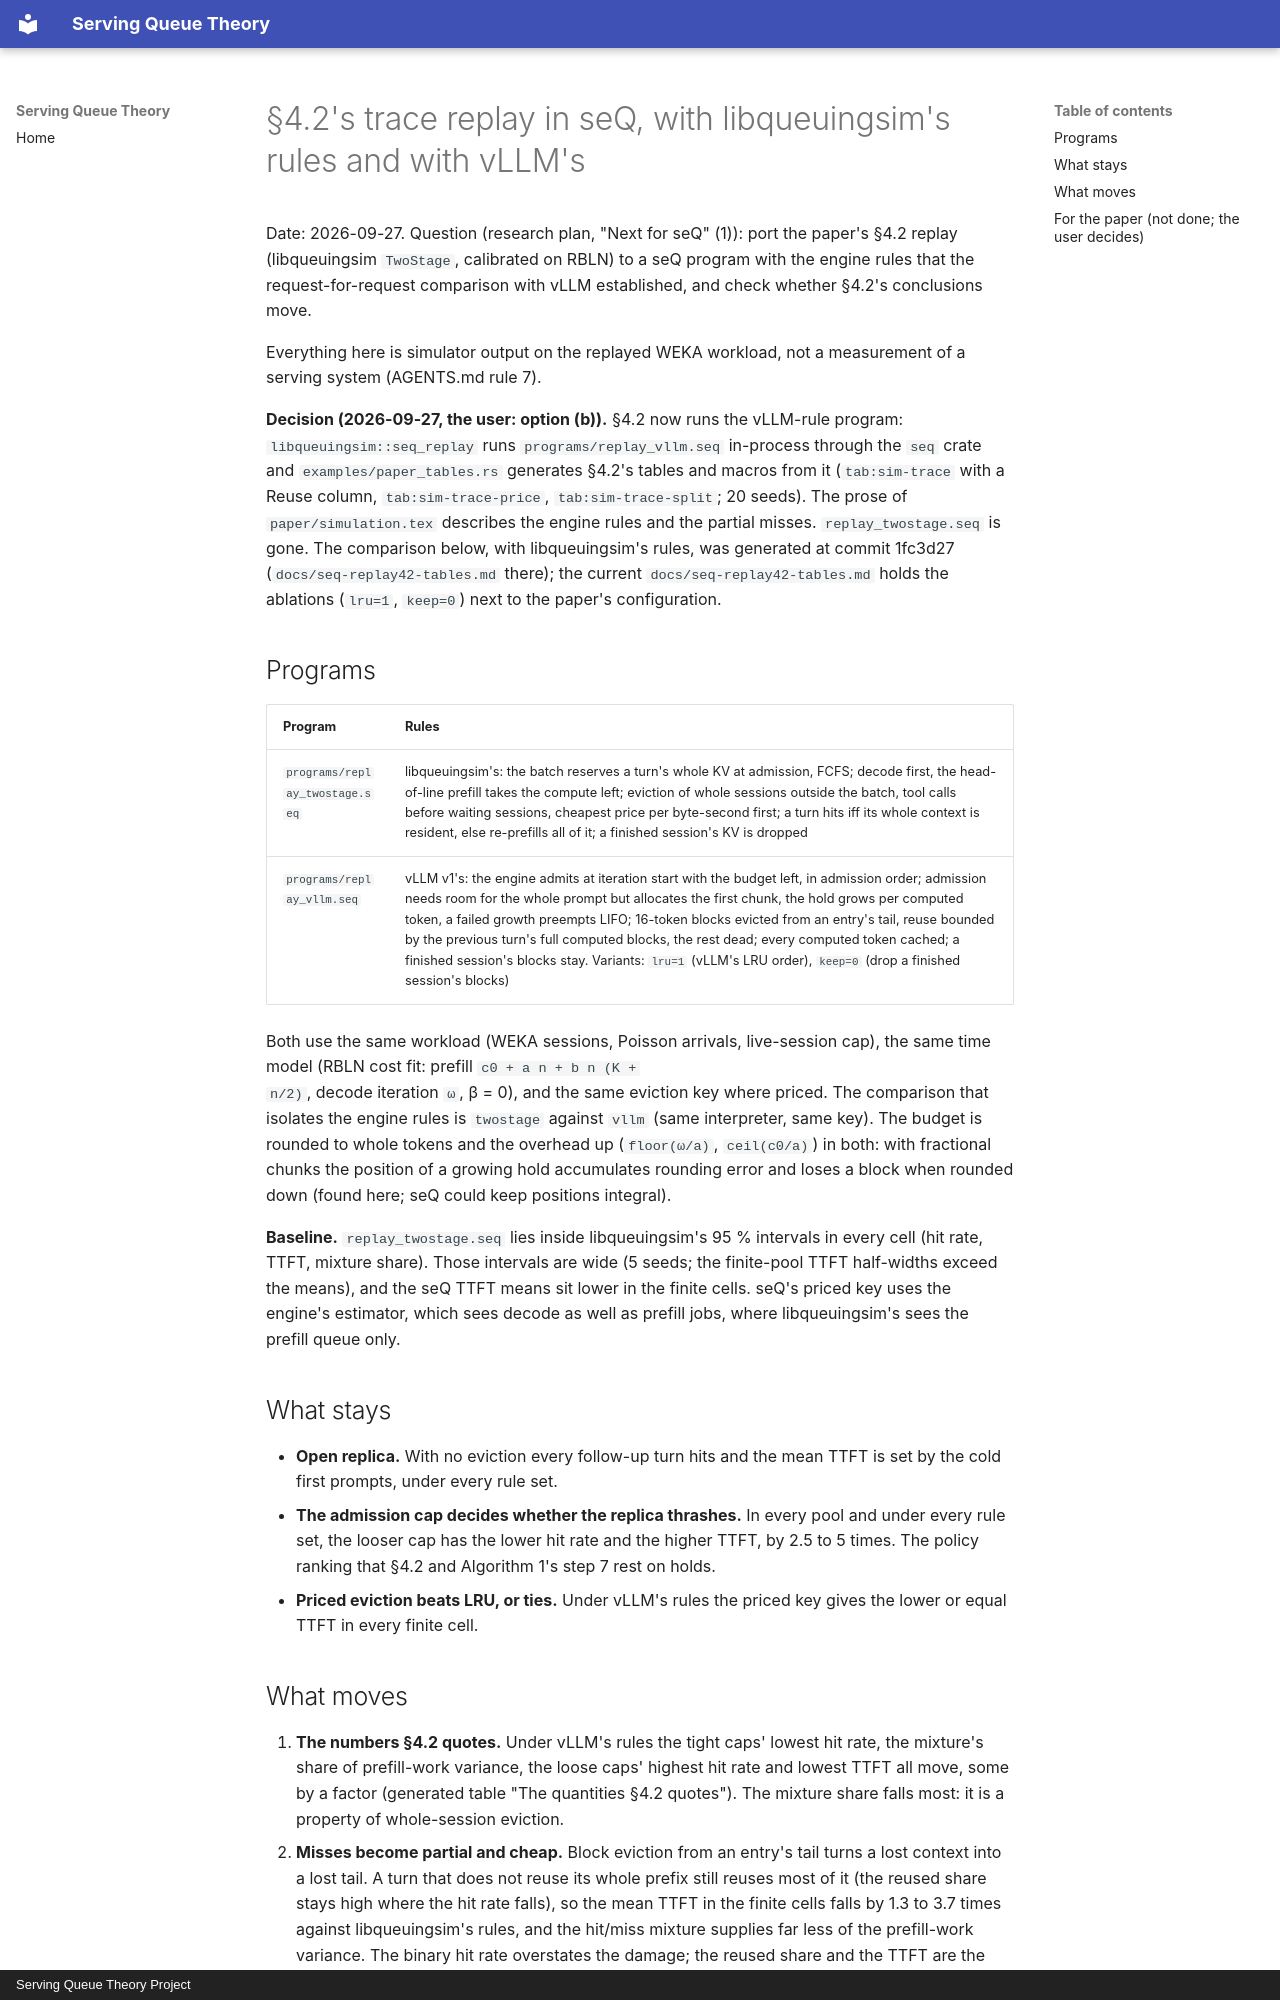

repository: servingQ/serving-queue-theory · page: seq-replay42/index.html · generator: mkdocs · copyright: Serving Queue Theory Project

# §4.2's trace replay in seQ, with libqueuingsim's rules and with vLLM's

Date: 2026-09-27. Question (research plan, "Next for seQ" (1)): port the
paper's §4.2 replay (libqueuingsim `TwoStage`, calibrated on RBLN) to a seQ
program with the engine rules that the request-for-request comparison with
vLLM established, and check whether §4.2's conclusions move.

Everything here is simulator output on the replayed WEKA workload, not a
measurement of a serving system (AGENTS.md rule 7).

**Decision (2026-09-27, the user: option (b)).** §4.2 now runs the
vLLM-rule program: `libqueuingsim::seq_replay` runs `programs/replay_vllm.seq`
in-process through the `seq` crate and `examples/paper_tables.rs` generates
§4.2's tables and macros from it (`tab:sim-trace` with a Reuse column,
`tab:sim-trace-price`, `tab:sim-trace-split`; 20 seeds). The prose of
`paper/simulation.tex` describes the engine rules and the partial misses.
`replay_twostage.seq` is gone. The comparison below, with libqueuingsim's
rules, was generated at commit 1fc3d27 (`docs/seq-replay42-tables.md`
there); the current `docs/seq-replay42-tables.md` holds the ablations
(`lru=1`, `keep=0`) next to the paper's configuration.

## Programs

| Program | Rules |
|---|---|
| `programs/replay_twostage.seq` | libqueuingsim's: the batch reserves a turn's whole KV at admission, FCFS; decode first, the head-of-line prefill takes the compute left; eviction of whole sessions outside the batch, tool calls before waiting sessions, cheapest price per byte-second first; a turn hits iff its whole context is resident, else re-prefills all of it; a finished session's KV is dropped |
| `programs/replay_vllm.seq` | vLLM v1's: the engine admits at iteration start with the budget left, in admission order; admission needs room for the whole prompt but allocates the first chunk, the hold grows per computed token, a failed growth preempts LIFO; 16-token blocks evicted from an entry's tail, reuse bounded by the previous turn's full computed blocks, the rest dead; every computed token cached; a finished session's blocks stay. Variants: `lru=1` (vLLM's LRU order), `keep=0` (drop a finished session's blocks) |

Both use the same workload (WEKA sessions, Poisson arrivals, live-session
cap), the same time model (RBLN cost fit: prefill `c0 + a n + b n (K +
n/2)`, decode iteration `ω`, β = 0), and the same eviction key where priced.
The comparison that isolates the engine rules is `twostage` against `vllm`
(same interpreter, same key). The budget is rounded to whole tokens and
the overhead up (`floor(ω/a)`, `ceil(c0/a)`) in both: with fractional
chunks the position of a growing hold accumulates rounding error and loses
a block when rounded down (found here; seQ could keep positions integral).

**Baseline.** `replay_twostage.seq` lies inside libqueuingsim's 95 %
intervals in every cell (hit rate, TTFT, mixture share). Those intervals
are wide (5 seeds; the finite-pool TTFT half-widths exceed the means), and
the seQ TTFT means sit lower in the finite cells. seQ's priced key uses the
engine's estimator, which sees decode as well as prefill jobs, where
libqueuingsim's sees the prefill queue only.

## What stays

- **Open replica.** With no eviction every follow-up turn hits and the mean
  TTFT is set by the cold first prompts, under every rule set.
- **The admission cap decides whether the replica thrashes.** In every
  pool and under every rule set, the looser cap has the lower hit rate and
  the higher TTFT, by 2.5 to 5 times. The policy ranking that §4.2 and
  Algorithm 1's step 7 rest on holds.
- **Priced eviction beats LRU, or ties.** Under vLLM's rules the priced key
  gives the lower or equal TTFT in every finite cell.
